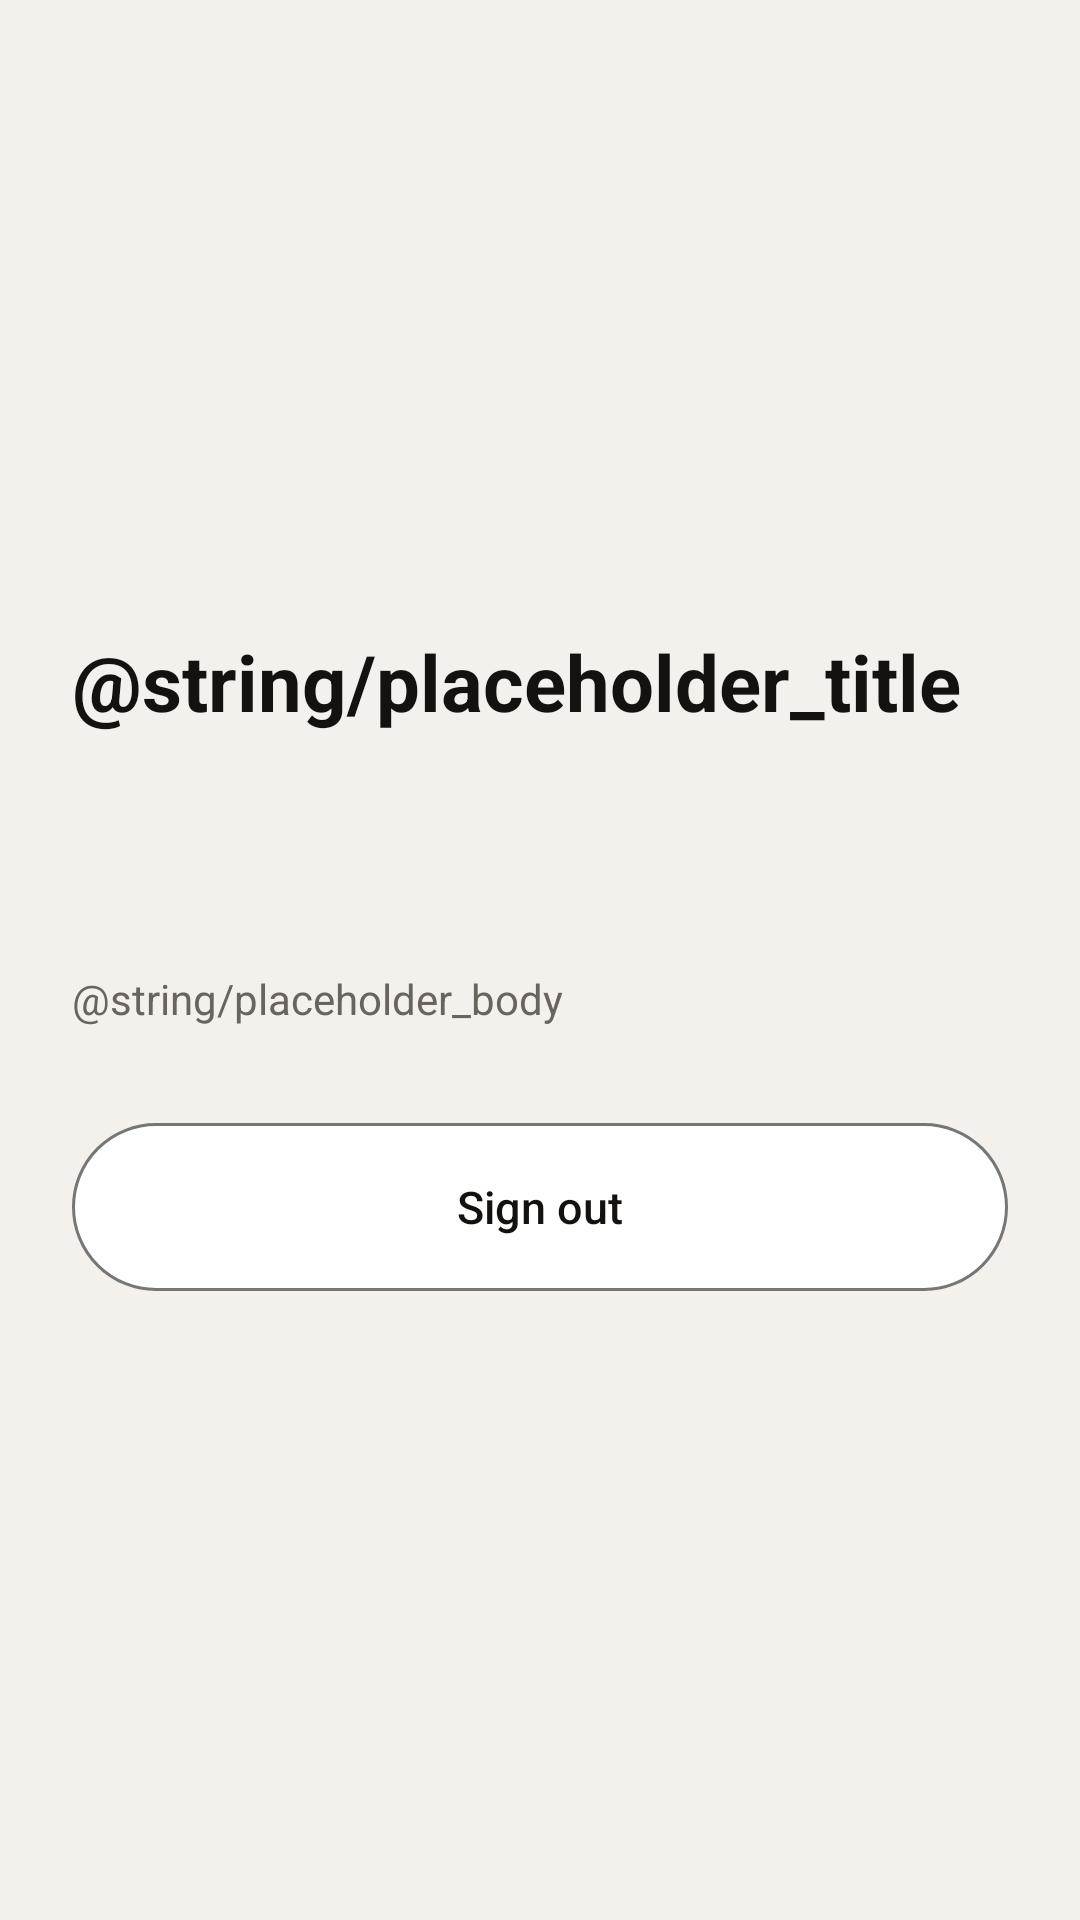

Here is an Android app screen rendered from its layout file. Give the layout XML and the strings, colors and styles it references.
<!-- AndroidManifest.xml: application theme Theme.ASANNI -->
<!-- res/layout/activity_authenticated_placeholder.xml -->
<?xml version="1.0" encoding="utf-8"?>
<FrameLayout xmlns:android="http://schemas.android.com/apk/res/android"
    xmlns:tools="http://schemas.android.com/tools"
    android:id="@+id/placeholder_root"
    android:layout_width="match_parent"
    android:layout_height="match_parent"
    android:background="@color/asanni_welcome_background">

    <LinearLayout
        android:layout_width="match_parent"
        android:layout_height="match_parent"
        android:gravity="center_vertical"
        android:orientation="vertical"
        android:padding="24dp">

        
        <TextView
            android:layout_width="match_parent"
            android:layout_height="wrap_content"
            android:accessibilityHeading="true"
            android:text="@string/placeholder_title"
            android:textColor="@color/asanni_welcome_ink"
            android:textSize="26sp"
            android:textStyle="bold"
            tools:targetApi="p" />

        
        <TextView
            android:id="@+id/text_signed_in_name"
            android:layout_width="match_parent"
            android:layout_height="wrap_content"
            android:layout_marginTop="16dp"
            android:fontFamily="sans-serif-medium"
            android:textColor="@color/asanni_welcome_ink"
            android:textSize="16sp" />

        <TextView
            android:id="@+id/text_signed_in_email"
            android:layout_width="match_parent"
            android:layout_height="wrap_content"
            android:layout_marginTop="2dp"
            android:textColor="@color/asanni_welcome_muted"
            android:textSize="14sp" />

        
        <TextView
            android:layout_width="match_parent"
            android:layout_height="wrap_content"
            android:layout_marginTop="20dp"
            android:lineSpacingMultiplier="1.1"
            android:text="@string/placeholder_body"
            android:textColor="@color/asanni_welcome_muted"
            android:textSize="14sp" />

        
        <TextView
            android:id="@+id/button_sign_out"
            android:layout_width="match_parent"
            android:layout_height="wrap_content"
            android:layout_marginTop="32dp"
            android:background="@drawable/bg_google_button"
            android:clickable="true"
            android:focusable="true"
            android:fontFamily="sans-serif-medium"
            android:gravity="center"
            android:minHeight="56dp"
            android:text="@string/sign_out"
            android:textColor="@color/asanni_welcome_ink"
            android:textSize="15sp" />
    </LinearLayout>
</FrameLayout>
<!-- resources referenced by this layout -->
<resources>
  <color name="asanni_welcome_background">#F4F1EC</color>
  <color name="asanni_welcome_ink">#14110F</color>
  <color name="asanni_welcome_muted">#6B645D</color>
  <!-- drawable bg_google_button (drawable) -->
  <?xml version="1.0" encoding="utf-8"?>
  <ripple xmlns:android="http://schemas.android.com/apk/res/android"
      android:color="#1F000000">
      <item>
          <shape android:shape="rectangle">
              <solid android:color="@color/asanni_google_button_fill" />
              <stroke android:width="1dp" android:color="@color/asanni_google_button_stroke" />
              <corners android:radius="100dp" />
          </shape>
      </item>
  </ripple>
  <string name="sign_out">Sign out</string>
  <style name="Theme.ASANNI" parent="android:Theme.Material.Light.NoActionBar" />
  <color name="asanni_google_button_fill">#FFFFFF</color>
  <color name="asanni_google_button_stroke">#747775</color>
</resources>
